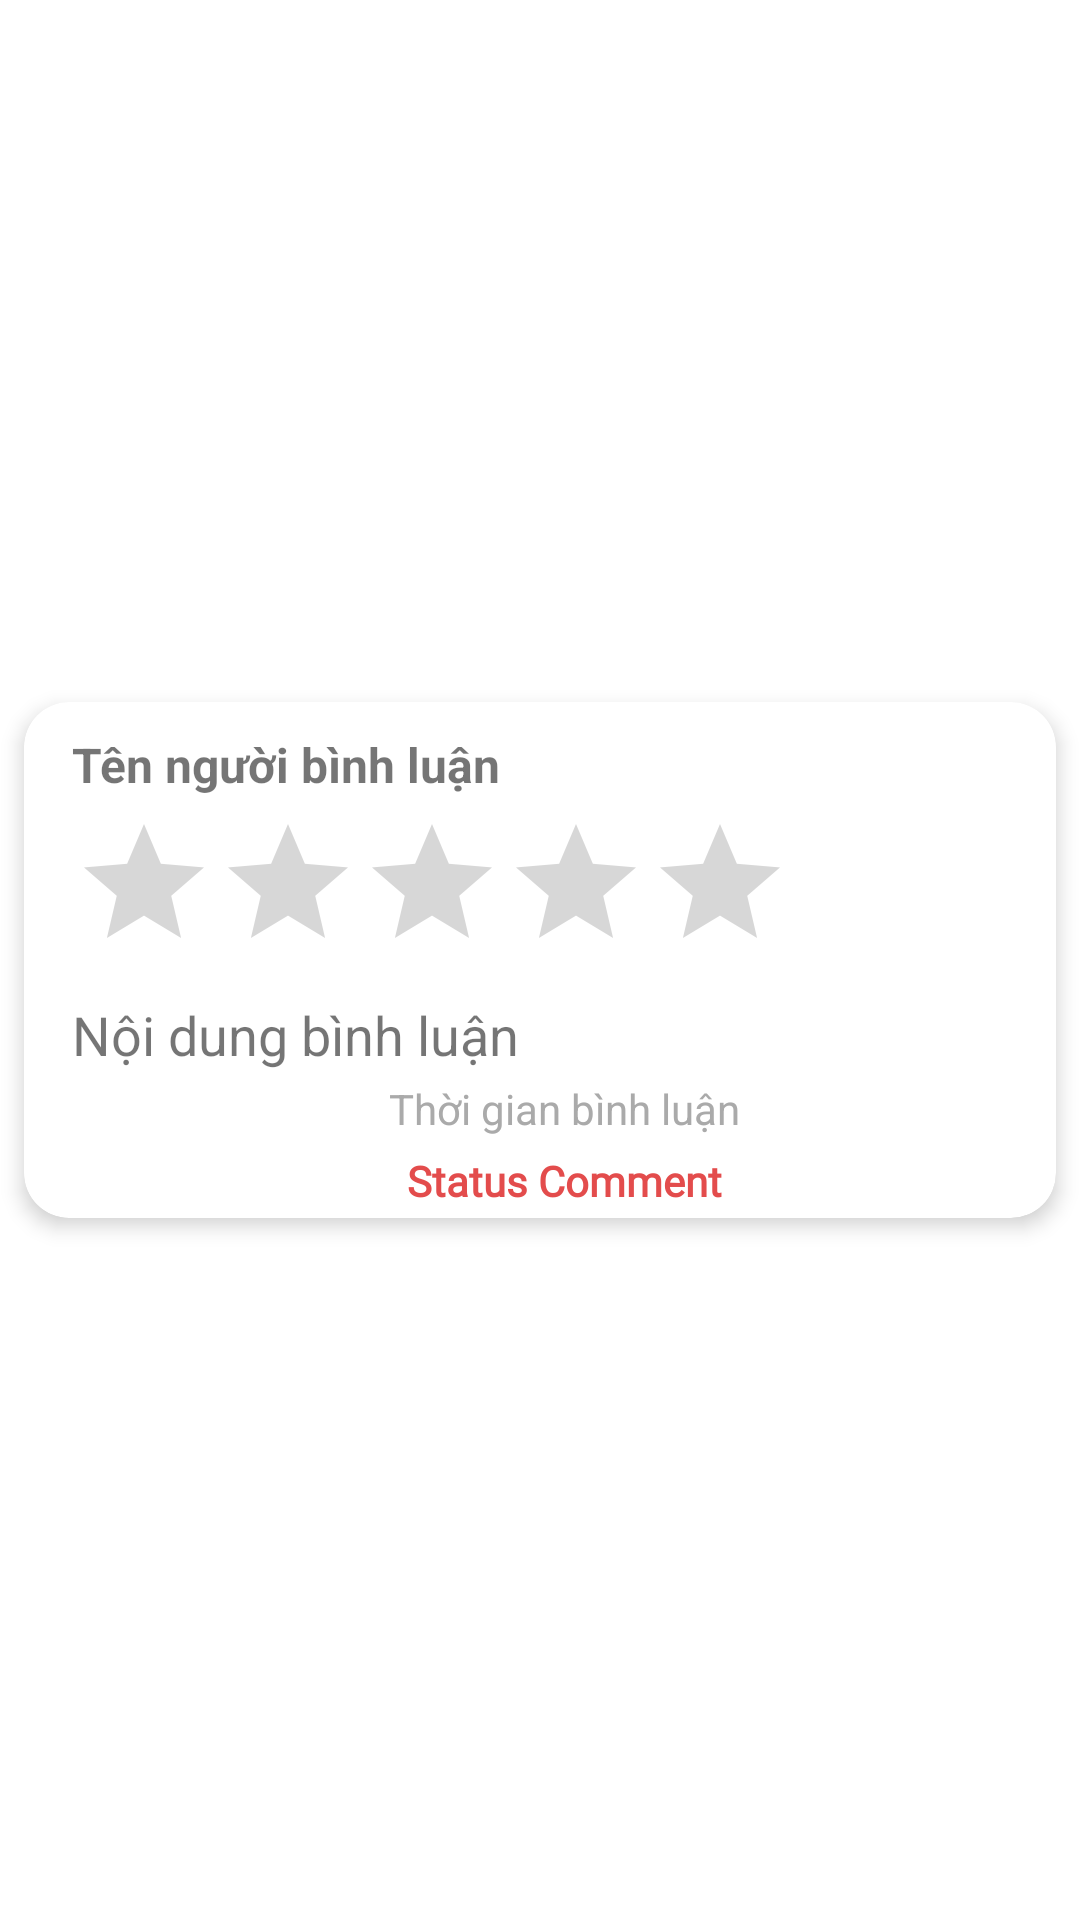

Write the Android layout XML for this screen, with the resource values it uses.
<!-- AndroidManifest.xml: application theme Theme.FoodApp -->
<!-- res/layout/comment_item.xml -->
<?xml version="1.0" encoding="utf-8"?>
<androidx.constraintlayout.widget.ConstraintLayout xmlns:android="http://schemas.android.com/apk/res/android"
    xmlns:app="http://schemas.android.com/apk/res-auto"
    xmlns:tools="http://schemas.android.com/tools"
    android:layout_width="match_parent"
    android:layout_height="wrap_content"
    android:layout_marginTop="5dp"
    android:layout_marginStart="8dp"
    android:layout_marginEnd="8dp"
    android:layout_marginBottom="5dp"
    android:clickable="true"
    android:focusable="true">

    <androidx.cardview.widget.CardView
        android:id="@+id/cardViewComments"
        android:layout_width="match_parent"
        android:layout_height="wrap_content"
        android:layout_marginTop="5dp"
        android:layout_marginBottom="5dp"
        android:layout_marginStart="8dp"
        android:layout_marginEnd="8dp"
        app:cardCornerRadius="15dp"
        app:cardElevation="4dp"
        app:layout_constraintBottom_toBottomOf="parent"
        app:layout_constraintEnd_toEndOf="parent"
        app:layout_constraintStart_toStartOf="parent"
        app:layout_constraintTop_toTopOf="parent"
        android:clickable="true"
        android:focusable="true">

        <androidx.constraintlayout.widget.ConstraintLayout
            android:layout_width="match_parent"
            android:layout_height="wrap_content">

            
            <TextView
                android:id="@+id/text_comment_name"
                android:layout_width="wrap_content"
                android:layout_height="wrap_content"
                android:layout_marginStart="16dp"
                android:layout_marginTop="10dp"
                android:text="Tên người bình luận"
                android:textSize="16sp"
                android:textStyle="bold"
                app:layout_constraintStart_toStartOf="parent"
                app:layout_constraintTop_toTopOf="parent" />

            
            <RatingBar
                android:id="@+id/rating_bar_comment"
                android:layout_width="wrap_content"
                android:layout_height="wrap_content"
                android:layout_marginTop="5dp"
                android:isIndicator="true"
                android:numStars="5"
                android:rating="0"
                android:stepSize="1"
                app:layout_constraintStart_toStartOf="@+id/text_comment_name"
                app:layout_constraintTop_toBottomOf="@+id/text_comment_name"
                android:progressTint="@android:color/holo_orange_dark"
                android:clickable="true"
                android:focusable="true"/>

            <TextView
                android:id="@+id/text_status_comment"
                android:layout_width="wrap_content"
                android:layout_height="wrap_content"
                android:layout_marginTop="5dp"
                android:layout_marginBottom="3dp"
                android:text="Status Comment"
                android:textStyle="bold"
                android:textSize="14sp"
                android:fontFamily="@font/lato_black"
                android:textColor="@color/mainColor"
                app:layout_constraintEnd_toEndOf="parent"
                app:layout_constraintStart_toStartOf="@+id/text_comment_name"
                app:layout_constraintTop_toBottomOf="@+id/text_comment_created_at"
                app:layout_constraintBottom_toBottomOf="parent"
                android:clickable="true"
                android:focusable="true"/>

            
            <TextView
                android:id="@+id/text_comment_content"
                android:layout_width="0dp"
                android:layout_height="wrap_content"
                android:layout_marginTop="5dp"
                android:layout_marginEnd="10dp"
                android:layout_marginBottom="10dp"
                android:text="Nội dung bình luận"
                android:textSize="18sp"
                app:layout_constraintEnd_toEndOf="parent"
                app:layout_constraintStart_toStartOf="@+id/text_comment_name"
                app:layout_constraintTop_toBottomOf="@+id/rating_bar_comment"
                android:clickable="true"
                android:focusable="true"/>

            <TextView
                android:id="@+id/text_comment_created_at"
                android:layout_width="wrap_content"
                android:layout_height="wrap_content"
                android:layout_marginTop="3dp"
                android:text="Thời gian bình luận"
                android:textSize="14sp"
                android:textColor="@android:color/darker_gray"
                app:layout_constraintEnd_toEndOf="parent"
                app:layout_constraintStart_toStartOf="@+id/text_comment_name"
                app:layout_constraintTop_toBottomOf="@+id/text_comment_content"
                android:clickable="true"
                android:focusable="true"/>

        </androidx.constraintlayout.widget.ConstraintLayout>
    </androidx.cardview.widget.CardView>
</androidx.constraintlayout.widget.ConstraintLayout>
<!-- resources referenced by this layout -->
<resources>
  <color name="mainColor">#E34C4C</color>
  <style name="Theme.FoodApp" parent="Theme.MaterialComponents.DayNight.NoActionBar">
          
          <item name="colorPrimary">@color/purple_500</item>
          
          <item name="colorPrimaryVariant">@color/mainColor</item>
          <item name="colorOnPrimary">@color/white</item>
          
          <item name="colorSecondary">@color/teal_200</item>
          <item name="colorSecondaryVariant">@color/teal_700</item>
          <item name="colorOnSecondary">@color/black</item>
          
          <item name="android:statusBarColor">?attr/colorPrimaryVariant</item>
          
      </style>
  <color name="purple_500">#FF6200EE</color>
  <color name="white">#FFFFFF</color>
  <color name="teal_200">#FF03DAC5</color>
  <color name="teal_700">#00796B</color>
  <color name="black">#FF000000</color>
</resources>
